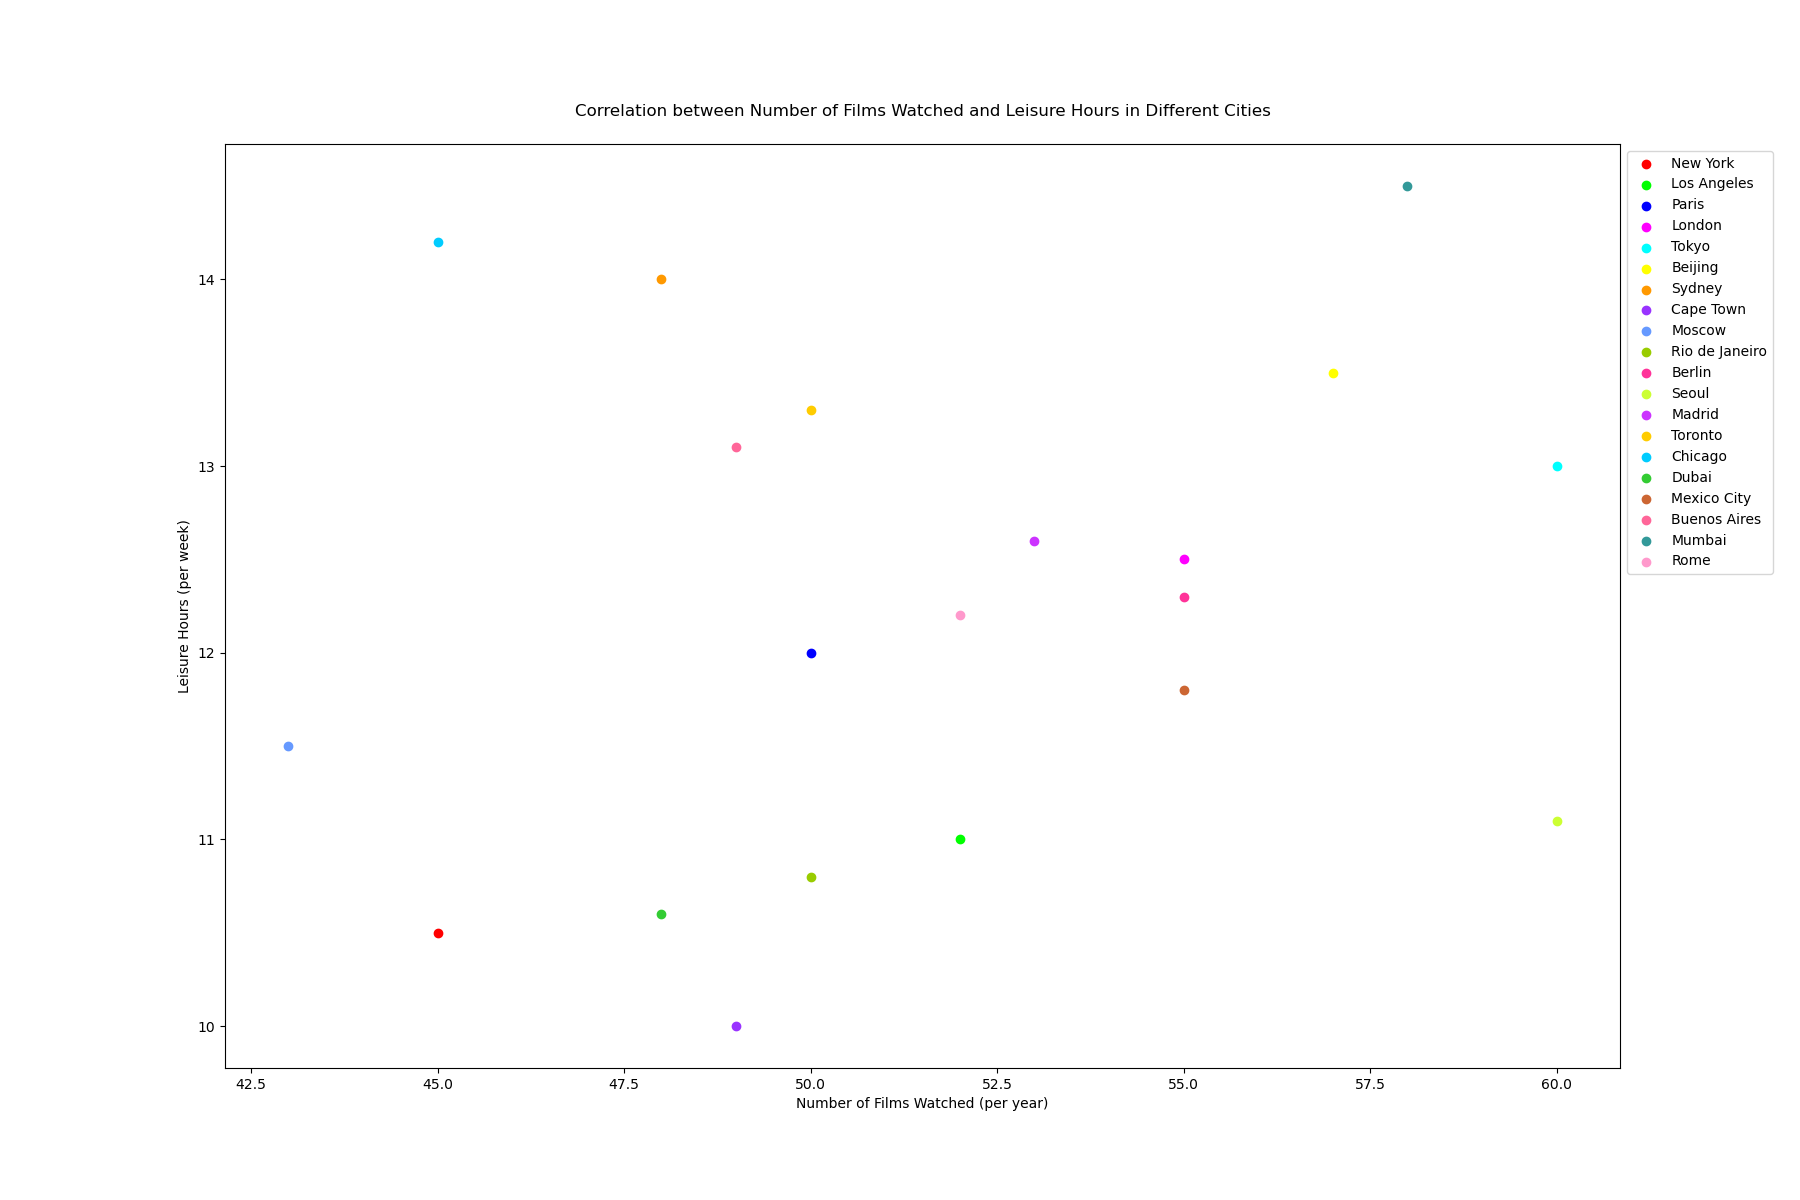

The data file committed next to this chart (first rows):
City, Number of Films Watched (per year), Leisure Hours (per week), Colors
New York, 45, 10.5, #ff0000
Los Angeles, 52, 11.0, #00ff00
Paris, 50, 12.0, #0000ff
London, 55, 12.5, #ff00ff
Tokyo, 60, 13.0, #00ffff
Beijing, 57, 13.5, #ffff00
Sydney, 48, 14.0, #ff9900
Cape Town, 49, 10.0, #9933ff
Moscow, 43, 11.5, #6699ff
Rio de Janeiro, 50, 10.8, #99cc00
Berlin, 55, 12.3, #ff3399
Seoul, 60, 11.1, #ccff33
Madrid, 53, 12.6, #cc33ff
Toronto, 50, 13.3, #ffcc00
Chicago, 45, 14.2, #00ccff
Dubai, 48, 10.6, #33cc33
Mexico City, 55, 11.8, #cc6633
Buenos Aires, 49, 13.1, #ff6699
Mumbai, 58, 14.5, #339999
Rome, 52, 12.2, #ff99cc
